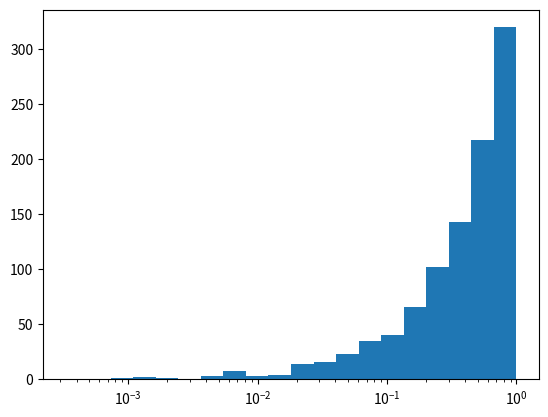

Write Python code to recreate this figure.
import random as rn
import numpy as np
import matplotlib.pyplot as plt

xvec=[]

rn.seed(190909)
for i in range(int(1e3)):
    x = rn.random()
    xvec.append(x)


hist, bins = np.histogram(xvec, bins = 20)
logbins = np.logspace(np.log10(bins[0]),np.log10(bins[-1]),len(bins))
plt.hist(xvec, bins=logbins )
plt.xscale("log")

plt.show()
